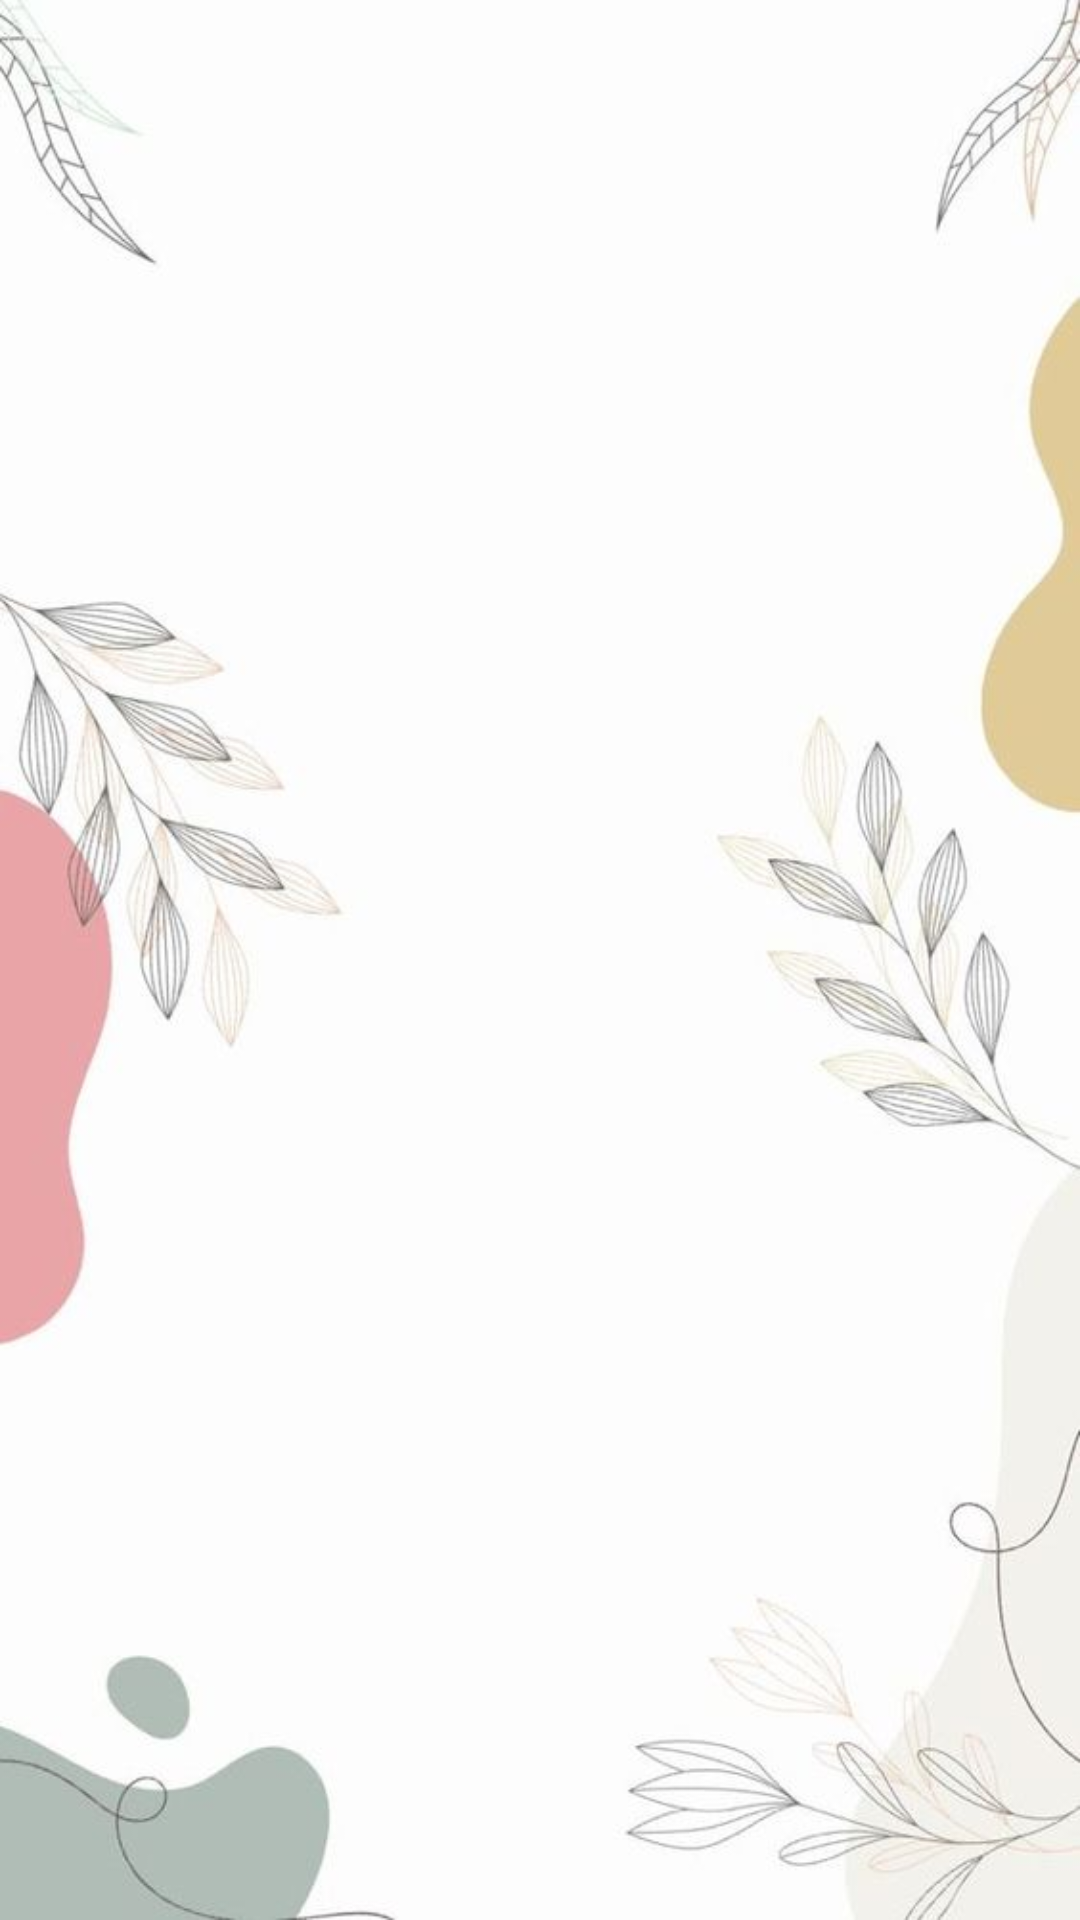

Write the Android layout XML for this screen, with the resource values it uses.
<!-- AndroidManifest.xml: application theme Theme.Optimizers -->
<!-- res/layout/activity_after_get_sta.xml -->
<?xml version="1.0" encoding="utf-8"?>
<androidx.constraintlayout.widget.ConstraintLayout xmlns:android="http://schemas.android.com/apk/res/android"
    xmlns:app="http://schemas.android.com/apk/res-auto"
    xmlns:tools="http://schemas.android.com/tools"
    android:id="@+id/main"
    android:layout_width="match_parent"
    android:layout_height="match_parent"
    android:background="@drawable/getit"
    tools:context=".AfterGetSta">

</androidx.constraintlayout.widget.ConstraintLayout>
<!-- resources referenced by this layout -->
<resources>
  <!-- drawable getit: jpg bitmap (drawable, 27410 bytes) -->
  <style name="Theme.Optimizers" parent="Base.Theme.Optimizers" />
  <style name="Base.Theme.Optimizers" parent="Theme.Material3.DayNight.NoActionBar">
          
          
      </style>
</resources>
